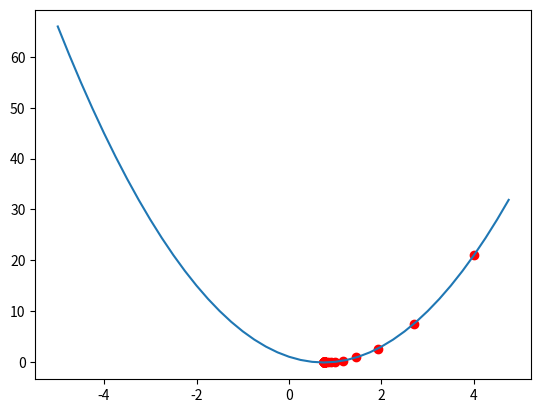

Source code (Python):
from typing import Callable
import numpy as np
from numpy import ndarray
from functools import partial
import matplotlib.pyplot as plt

def quadratic(x,theta0,theta1, theta2):
    return theta0 + theta1 * x + theta2 * x ** 2

def df_dx_generic(f:Callable,x, delta_x = 0.0001):
    return (f(x+delta_x) - f(x - delta_x)) / (2 * delta_x)


def gradient_descent(cost_function:Callable,initial_guess, N_ITERS=100,lr=0.1,verbose=True):
    """_summary_

    Args:
        cost_function (Callable): function whose minima we want to find
        initial_guess (float): where do we want to start searching for minima?
        N_ITERS (int, optional): how many gradient descent steps to take. Defaults to 100.
        lr (float, optional): how big of a step do we want to take. Defaults to 0.1.
    """
    grad_fn = partial(df_dx_generic,cost_function,delta_x=0.0001)

    guesses = [initial_guess]
    for i in range(N_ITERS):
        initial_guess = initial_guess - lr * grad_fn(initial_guess)
        guesses.append(initial_guess)
        if verbose:
            print(f'x {initial_guess:.4f} f(x) {sample_quadratic(initial_guess):.4f}')


    final_guess = guesses[-1]

    return final_guess, guesses

if __name__ == '__main__':
    # find the minima of this cost function
    sample_quadratic = partial(quadratic,theta0=1,theta1 = -3,theta2 = 2) # y = f(x) = 1 -3x + 2x^2

    final_guess,intermediate_guesses = gradient_descent(sample_quadratic,initial_guess=4.0,verbose=False)
    PLOT_RANGE = (-5,5,0.25)
    x = np.arange(*PLOT_RANGE)
    y = sample_quadratic(x)
    plt.plot(x,y)
    plt.scatter(intermediate_guesses,sample_quadratic(np.array(intermediate_guesses)),c='r')
    plt.show()
